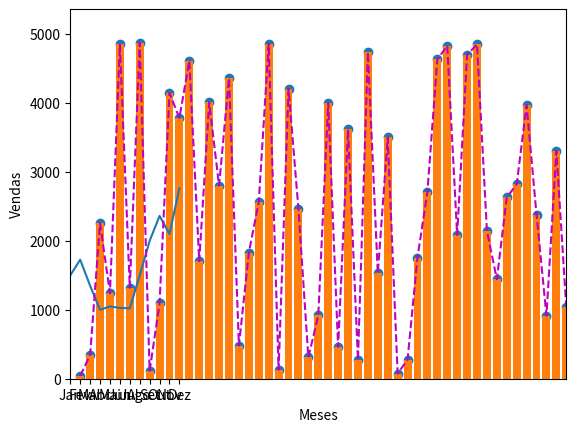
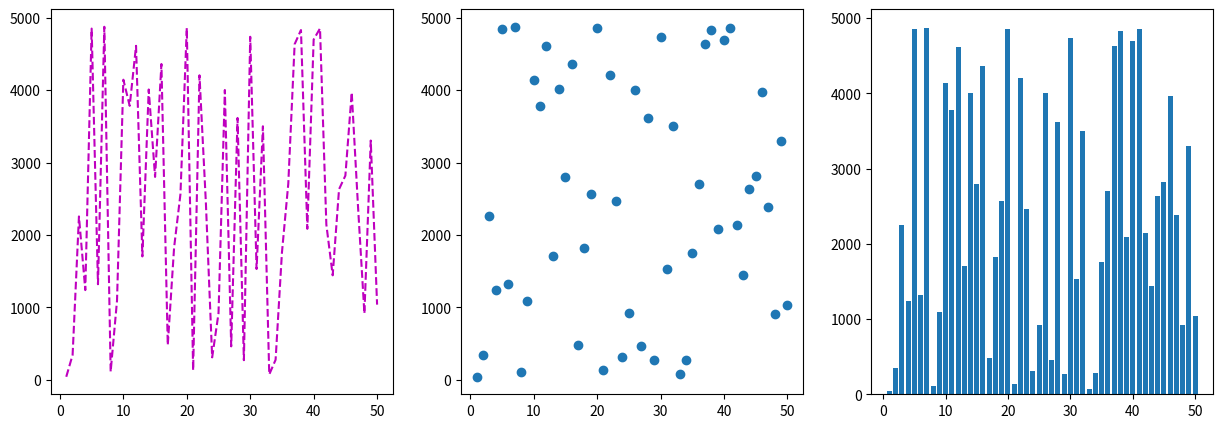

Write the Python code that produced these figures, in order.
import matplotlib.pyplot as plt
import numpy as np

vendas_em_cada_mes = [1500, 1727, 1350, 999, 1050, 1027, 1022, 1500, 2000, 2362, 2100, 2762]
meses = ['Jan', 'Fev', 'Mar', 'Abr', 'Mai', 'Jun', 'Jul', 'Ago', 'Set', 'Out', 'Nov', 'Dez']

plt.plot(meses, vendas_em_cada_mes)
plt.xlabel('Meses')
plt.ylabel('Vendas')
plt.axis([0, 12, 0, max(vendas_em_cada_mes) + (max(vendas_em_cada_mes) * 0.1)])
plt.show()

numero_vendas = np.random.randint(1, 5001, 50)
numero_meses = np.arange(1, 51)

plt.plot(numero_meses, numero_vendas, 'm--')
plt.axis([0, 50, 0, max(numero_vendas) + (max(numero_vendas) * 0.1)])
plt.show()

plt.scatter(numero_meses, numero_vendas)
plt.show()

plt.bar(numero_meses, numero_vendas)
plt.show()

plt.figure(figsize=(15, 5))
plt.subplot(1, 3, 1)
plt.plot(numero_meses, numero_vendas, 'm--')
plt.subplot(1, 3, 2)
plt.scatter(numero_meses, numero_vendas)
plt.subplot(1, 3, 3)
plt.bar(numero_meses, numero_vendas)
plt.show()
